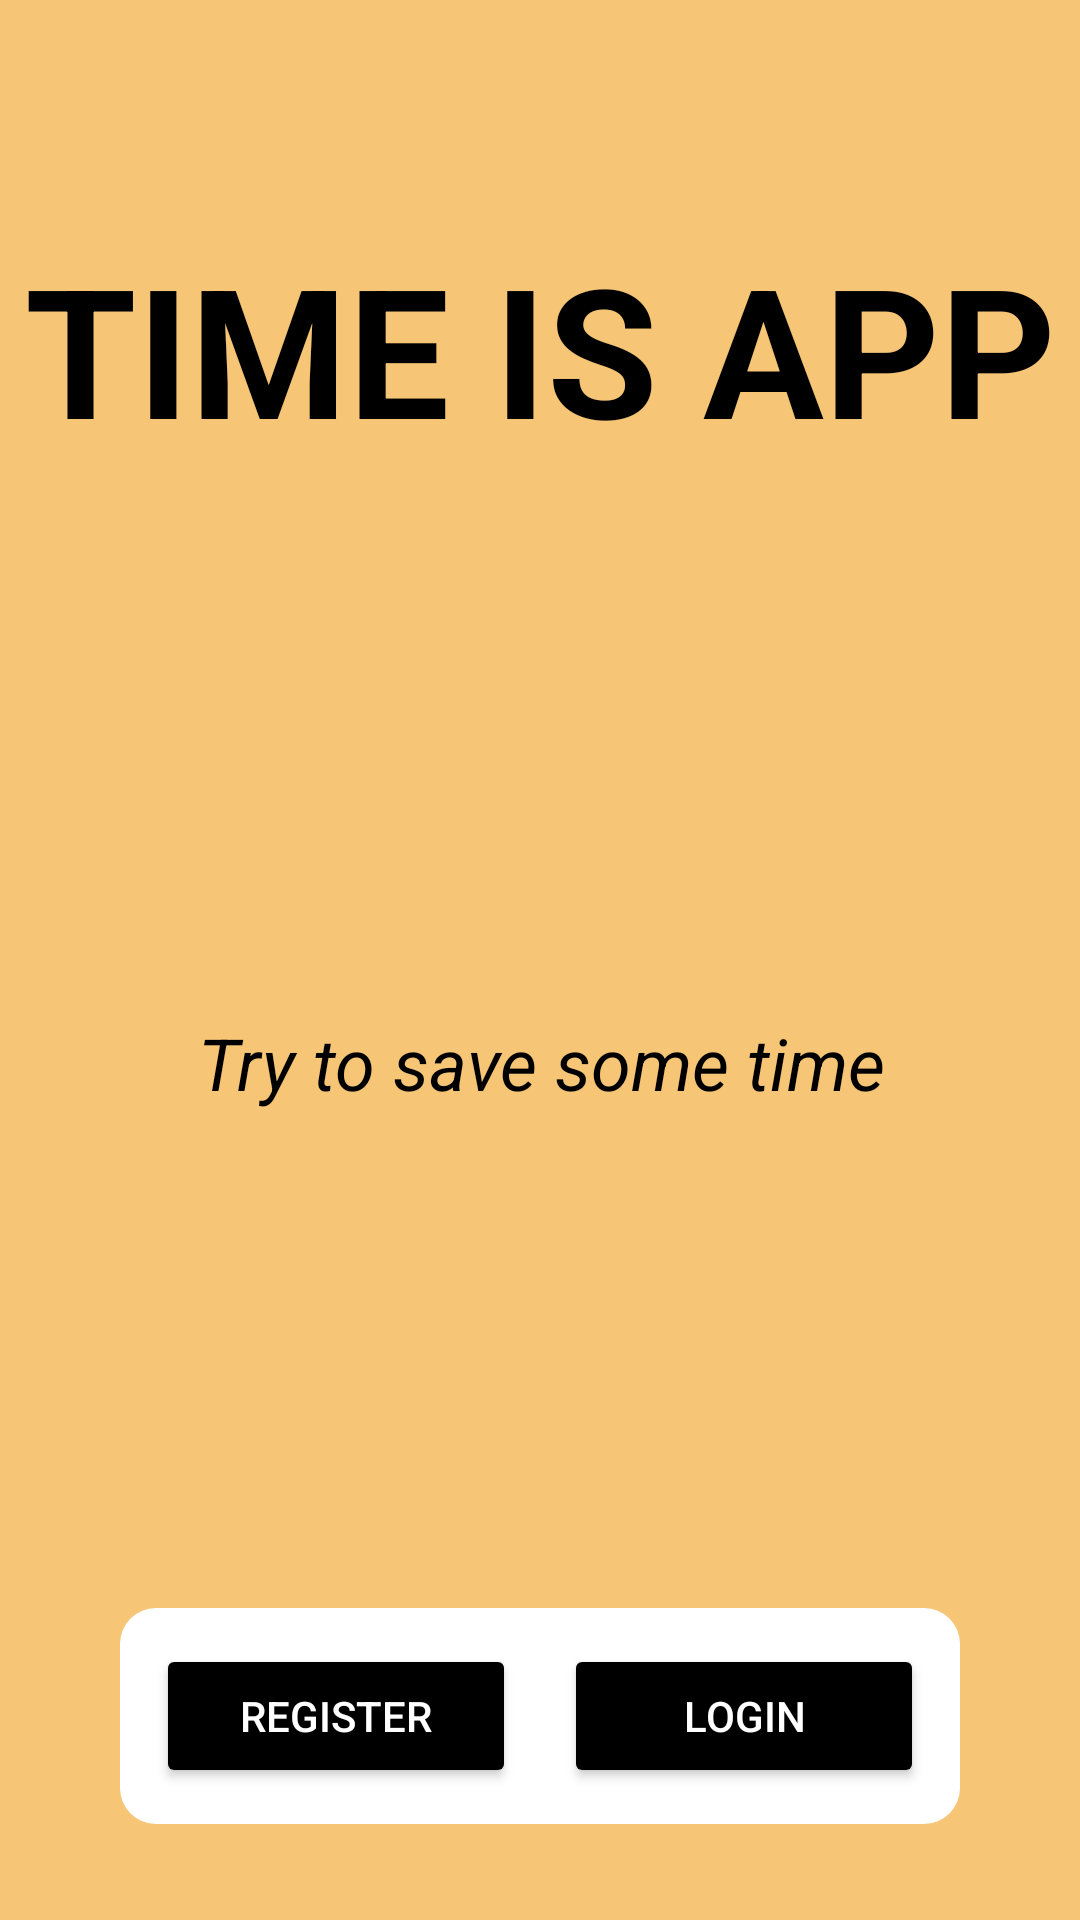

Here is an Android app screen rendered from its layout file. Give the layout XML and the strings, colors and styles it references.
<!-- AndroidManifest.xml: application theme Theme.TimeIsApp -->
<!-- res/layout/activity_main.xml -->
<?xml version="1.0" encoding="utf-8"?>
<androidx.constraintlayout.widget.ConstraintLayout xmlns:android="http://schemas.android.com/apk/res/android"
    xmlns:app="http://schemas.android.com/apk/res-auto"
    xmlns:tools="http://schemas.android.com/tools"
    android:id="@+id/landing_layout"
    android:layout_width="match_parent"
    android:layout_height="match_parent"
    android:background="@color/TMAPP"
    android:backgroundTintMode="add"
    app:layout_constraintCircleRadius="12dp"
    tools:context=".MainActivity">

    <TextView
        android:id="@+id/AppTitle"
        android:layout_width="wrap_content"
        android:layout_height="wrap_content"
        android:layout_marginTop="76dp"
        android:text="@string/app_title"
        android:textAlignment="center"
        android:textColor="@color/black"
        android:textSize="60sp"
        android:textStyle="bold"
        app:layout_constraintEnd_toEndOf="parent"
        app:layout_constraintHorizontal_bias="0.507"
        app:layout_constraintStart_toStartOf="parent"
        app:layout_constraintTop_toTopOf="parent" />

    <TextView
        android:id="@+id/Subtitle"
        android:layout_width="wrap_content"
        android:layout_height="wrap_content"
        android:layout_marginTop="32dp"
        android:layout_marginBottom="16dp"
        android:text="@string/subtitle"
        android:textAlignment="center"
        android:textColor="@color/black"
        android:textSize="24sp"
        android:textStyle="italic"
        app:layout_constraintBottom_toTopOf="@+id/box"
        app:layout_constraintEnd_toEndOf="@+id/AppTitle"
        app:layout_constraintHorizontal_bias="0.5"
        app:layout_constraintStart_toStartOf="@+id/AppTitle"
        app:layout_constraintTop_toBottomOf="@+id/AppTitle" />

    <androidx.constraintlayout.widget.ConstraintLayout
        android:id="@+id/box"
        android:layout_width="wrap_content"
        android:layout_height="wrap_content"
        android:layout_marginStart="24dp"
        android:layout_marginEnd="24dp"
        android:layout_marginBottom="32dp"
        android:background="@drawable/rounded_box"
        app:layout_constraintBottom_toBottomOf="parent"
        app:layout_constraintEnd_toEndOf="parent"
        app:layout_constraintStart_toStartOf="parent">

        <Button
            android:id="@+id/Register_button"
            android:layout_width="120dp"
            android:layout_height="wrap_content"
            android:layout_marginEnd="8dp"
            android:backgroundTint="@color/black"
            android:text="@string/register_button"
            android:textColor="@color/white"
            app:layout_constraintBottom_toBottomOf="parent"
            app:layout_constraintEnd_toStartOf="@+id/Login_button"
            app:layout_constraintHorizontal_bias="0.5"
            app:layout_constraintStart_toStartOf="parent"
            app:layout_constraintTop_toTopOf="parent" />

        <Button
            android:id="@+id/Login_button"
            android:layout_width="120dp"
            android:layout_height="wrap_content"
            android:layout_marginStart="8dp"
            android:backgroundTint="@color/black"
            android:text="@string/login_button"
            android:textColor="@color/white"
            app:layout_constraintBottom_toBottomOf="@+id/Register_button"
            app:layout_constraintEnd_toEndOf="parent"
            app:layout_constraintHorizontal_bias="0.5"
            app:layout_constraintStart_toEndOf="@+id/Register_button"
            app:layout_constraintTop_toTopOf="@+id/Register_button" />
    </androidx.constraintlayout.widget.ConstraintLayout>

</androidx.constraintlayout.widget.ConstraintLayout>
<!-- resources referenced by this layout -->
<resources>
  <color name="TMAPP">#F6C676</color>
  <color name="black">#FF000000</color>
  <color name="white">#FFFFFFFF</color>
  <!-- drawable rounded_box (drawable) -->
  <?xml version="1.0" encoding="utf-8"?>
  <shape xmlns:android="http://schemas.android.com/apk/res/android"
      android:shape="rectangle">
      <solid android:color="#FFFFFF" />
      <corners android:radius="12dp" />
      <padding android:left="12dp"
          android:top="12dp"
          android:right="12dp"
          android:bottom="12dp" />
  </shape>
  <string name="app_title">TIME IS APP</string>
  <string name="login_button">Login</string>
  <string name="register_button">Register</string>
  <string name="subtitle">Try to save some time</string>
  <style name="Theme.TimeIsApp" parent="Theme.MaterialComponents.DayNight.NoActionBar">
          
          <item name="colorPrimary">#F9A825</item>
          <item name="colorPrimaryVariant">#734D10</item>
          <item name="colorOnPrimary">@color/white</item>
          
          <item name="colorSecondary">@color/teal_200</item>
          <item name="colorSecondaryVariant">@color/teal_700</item>
          <item name="colorOnSecondary">@color/black</item>
          
          <item name="android:statusBarColor">@color/black</item>
          
      </style>
  <color name="teal_200">#FF03DAC5</color>
  <color name="teal_700">#FF018786</color>
</resources>
